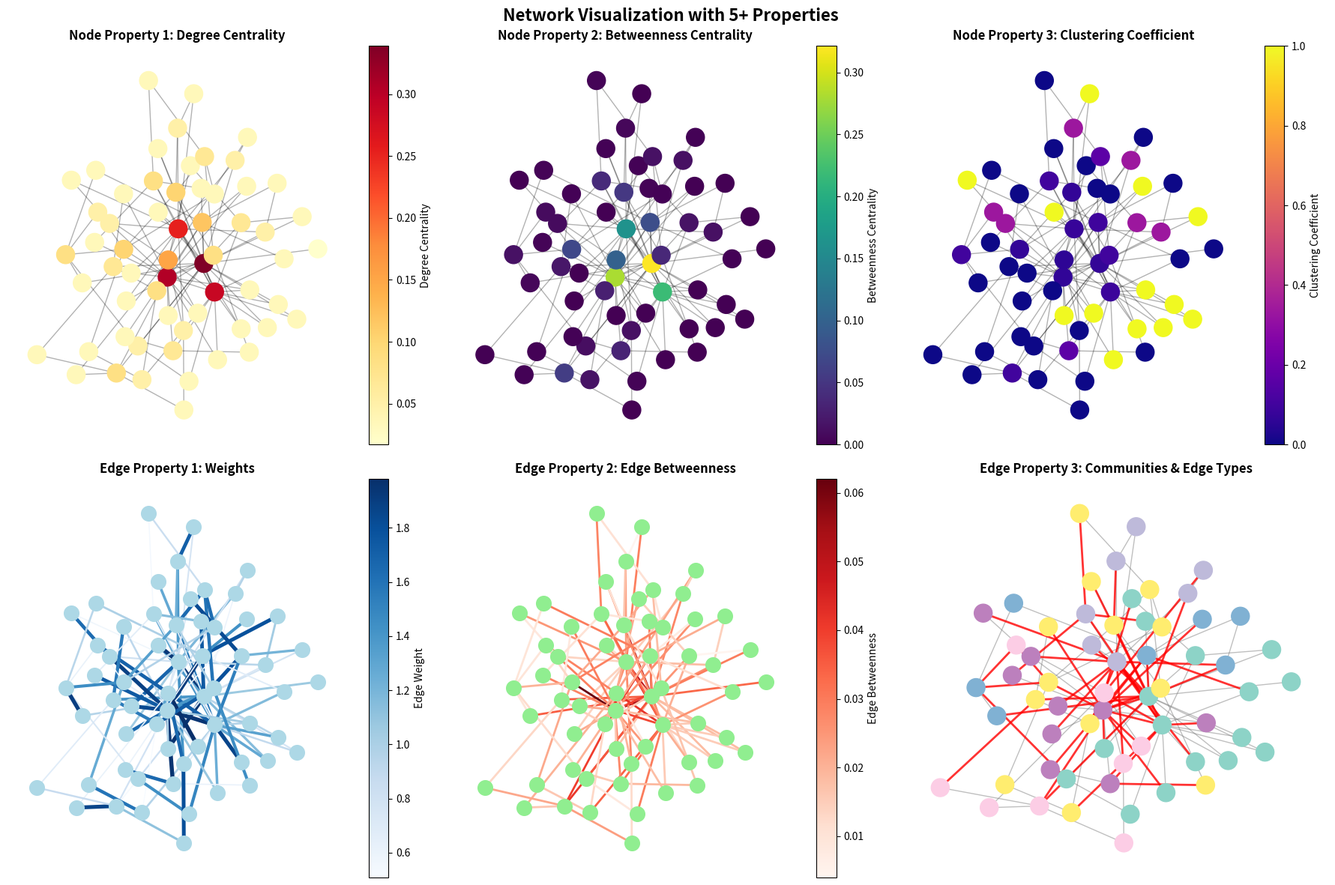

This chart was generated by the following Python code:
"""
Network Visualization Exercise
Creates a network with at least 50 nodes and displays at least 5 properties:
- Node properties: Degree Centrality, Betweenness Centrality
- Edge properties: Weight, Edge Betweenness, Community membership
"""

import networkx as nx
import matplotlib.pyplot as plt
import numpy as np
import pandas as pd
from matplotlib.colors import Normalize
from matplotlib.cm import ScalarMappable

# Set random seed for reproducibility
np.random.seed(42)

# Create a network using Barabasi-Albert model (scale-free network)
n_nodes = 60  # At least 50 nodes
m_edges = 2   # Number of edges to attach from a new node to existing nodes
G = nx.barabasi_albert_graph(n_nodes, m_edges)

print(f"Network created with {G.number_of_nodes()} nodes and {G.number_of_edges()} edges")

# ============================================================================
# CALCULATE NODE PROPERTIES
# ============================================================================

# Node Property 1: Degree Centrality
degree_centrality = nx.degree_centrality(G)
nx.set_node_attributes(G, degree_centrality, 'degree_centrality')

# Node Property 2: Betweenness Centrality
betweenness_centrality = nx.betweenness_centrality(G)
nx.set_node_attributes(G, betweenness_centrality, 'betweenness_centrality')

# Node Property 3: Clustering Coefficient
clustering_coef = nx.clustering(G)
nx.set_node_attributes(G, clustering_coef, 'clustering_coefficient')

print("\nNode Properties Calculated:")
print(f"- Degree Centrality (avg: {np.mean(list(degree_centrality.values())):.3f})")
print(f"- Betweenness Centrality (avg: {np.mean(list(betweenness_centrality.values())):.3f})")
print(f"- Clustering Coefficient (avg: {np.mean(list(clustering_coef.values())):.3f})")

# ============================================================================
# CALCULATE EDGE PROPERTIES
# ============================================================================

# Edge Property 1: Random weights
edge_weights = {edge: np.random.uniform(0.5, 2.0) for edge in G.edges()}
nx.set_edge_attributes(G, edge_weights, 'weight')

# Edge Property 2: Edge Betweenness Centrality
edge_betweenness = nx.edge_betweenness_centrality(G)
nx.set_edge_attributes(G, edge_betweenness, 'edge_betweenness')

# Edge Property 3: Community detection for edge membership
communities = nx.community.louvain_communities(G, seed=42)
node_to_community = {}
for idx, community in enumerate(communities):
    for node in community:
        node_to_community[node] = idx

nx.set_node_attributes(G, node_to_community, 'community')

# Mark edges that connect different communities
edge_type = {}
for edge in G.edges():
    if node_to_community[edge[0]] == node_to_community[edge[1]]:
        edge_type[edge] = 'intra-community'
    else:
        edge_type[edge] = 'inter-community'

nx.set_edge_attributes(G, edge_type, 'edge_type')

print("\nEdge Properties Calculated:")
print(f"- Weights (avg: {np.mean(list(edge_weights.values())):.3f})")
print(f"- Edge Betweenness (avg: {np.mean(list(edge_betweenness.values())):.3f})")
print(f"- Edge Types: {len([e for e in edge_type.values() if e == 'intra-community'])} intra-community, "
      f"{len([e for e in edge_type.values() if e == 'inter-community'])} inter-community")
print(f"\nNumber of communities detected: {len(communities)}")

# ============================================================================
# EXPORT FOR CYTOSCAPE
# ============================================================================

# Export nodes with attributes to CSV
nodes_data = []
for node in G.nodes():
    nodes_data.append({
        'id': node,
        'degree_centrality': degree_centrality[node],
        'betweenness_centrality': betweenness_centrality[node],
        'clustering_coefficient': clustering_coef[node],
        'community': node_to_community[node],
        'degree': G.degree(node)
    })

nodes_df = pd.DataFrame(nodes_data)
nodes_df.to_csv('network_nodes.csv', index=False)
print("\nNodes exported to: network_nodes.csv")

# Export edges with attributes to CSV
edges_data = []
for edge in G.edges():
    edges_data.append({
        'source': edge[0],
        'target': edge[1],
        'weight': edge_weights[edge],
        'edge_betweenness': edge_betweenness[edge],
        'edge_type': edge_type[edge]
    })

edges_df = pd.DataFrame(edges_data)
edges_df.to_csv('network_edges.csv', index=False)
print("Edges exported to: network_edges.csv")

# Export as GraphML (can be directly imported into Cytoscape)
nx.write_graphml(G, 'network.graphml')
print("Network exported to: network.graphml (for Cytoscape)")

# ============================================================================
# VISUALIZE WITH NETWORKX
# ============================================================================

fig, axes = plt.subplots(2, 3, figsize=(18, 12))
fig.suptitle('Network Visualization with 5+ Properties', fontsize=16, fontweight='bold')

# Use spring layout for all visualizations
pos = nx.spring_layout(G, k=0.5, iterations=50, seed=42)

# Plot 1: Degree Centrality
ax = axes[0, 0]
node_colors = [degree_centrality[node] for node in G.nodes()]
nodes = nx.draw_networkx_nodes(G, pos, node_color=node_colors, node_size=300, 
                               cmap='YlOrRd', ax=ax)
nx.draw_networkx_edges(G, pos, alpha=0.3, ax=ax)
ax.set_title('Node Property 1: Degree Centrality', fontweight='bold')
ax.axis('off')
plt.colorbar(nodes, ax=ax, label='Degree Centrality')

# Plot 2: Betweenness Centrality
ax = axes[0, 1]
node_colors = [betweenness_centrality[node] for node in G.nodes()]
nodes = nx.draw_networkx_nodes(G, pos, node_color=node_colors, node_size=300, 
                               cmap='viridis', ax=ax)
nx.draw_networkx_edges(G, pos, alpha=0.3, ax=ax)
ax.set_title('Node Property 2: Betweenness Centrality', fontweight='bold')
ax.axis('off')
plt.colorbar(nodes, ax=ax, label='Betweenness Centrality')

# Plot 3: Clustering Coefficient
ax = axes[0, 2]
node_colors = [clustering_coef[node] for node in G.nodes()]
nodes = nx.draw_networkx_nodes(G, pos, node_color=node_colors, node_size=300, 
                               cmap='plasma', ax=ax)
nx.draw_networkx_edges(G, pos, alpha=0.3, ax=ax)
ax.set_title('Node Property 3: Clustering Coefficient', fontweight='bold')
ax.axis('off')
plt.colorbar(nodes, ax=ax, label='Clustering Coefficient')

# Plot 4: Edge Weights
ax = axes[1, 0]
edge_weights_list = [edge_weights[edge] for edge in G.edges()]
nx.draw_networkx_nodes(G, pos, node_color='lightblue', node_size=200, ax=ax)
edges = nx.draw_networkx_edges(G, pos, width=[w*2 for w in edge_weights_list], 
                               edge_color=edge_weights_list, edge_cmap=plt.cm.Blues, ax=ax)
ax.set_title('Edge Property 1: Weights', fontweight='bold')
ax.axis('off')
sm = ScalarMappable(cmap=plt.cm.Blues, norm=Normalize(vmin=min(edge_weights_list), vmax=max(edge_weights_list)))
sm.set_array([])
plt.colorbar(sm, ax=ax, label='Edge Weight')

# Plot 5: Edge Betweenness
ax = axes[1, 1]
edge_bet_list = [edge_betweenness[edge] for edge in G.edges()]
nx.draw_networkx_nodes(G, pos, node_color='lightgreen', node_size=200, ax=ax)
edges = nx.draw_networkx_edges(G, pos, width=2, 
                               edge_color=edge_bet_list, edge_cmap=plt.cm.Reds, ax=ax)
ax.set_title('Edge Property 2: Edge Betweenness', fontweight='bold')
ax.axis('off')
sm = ScalarMappable(cmap=plt.cm.Reds, norm=Normalize(vmin=min(edge_bet_list), vmax=max(edge_bet_list)))
sm.set_array([])
plt.colorbar(sm, ax=ax, label='Edge Betweenness')

# Plot 6: Communities and Edge Types
ax = axes[1, 2]
node_colors = [node_to_community[node] for node in G.nodes()]
nx.draw_networkx_nodes(G, pos, node_color=node_colors, node_size=300, 
                       cmap='Set3', ax=ax)
# Draw intra-community edges in gray
intra_edges = [e for e in G.edges() if edge_type[e] == 'intra-community']
nx.draw_networkx_edges(G, pos, edgelist=intra_edges, edge_color='gray', 
                      width=1, alpha=0.5, ax=ax)
# Draw inter-community edges in red
inter_edges = [e for e in G.edges() if edge_type[e] == 'inter-community']
nx.draw_networkx_edges(G, pos, edgelist=inter_edges, edge_color='red', 
                      width=2, alpha=0.8, ax=ax)
ax.set_title('Edge Property 3: Communities & Edge Types', fontweight='bold')
ax.axis('off')

plt.tight_layout()
plt.savefig('network_visualization.png', dpi=300, bbox_inches='tight')
print("\nVisualization saved to: network_visualization.png")
plt.show()

# ============================================================================
# SUMMARY STATISTICS
# ============================================================================

print("\n" + "="*60)
print("NETWORK SUMMARY STATISTICS")
print("="*60)
print(f"Number of nodes: {G.number_of_nodes()}")
print(f"Number of edges: {G.number_of_edges()}")
print(f"Network density: {nx.density(G):.4f}")
print(f"Average clustering coefficient: {nx.average_clustering(G):.4f}")
print(f"Number of communities: {len(communities)}")
print(f"\nTop 5 nodes by Degree Centrality:")
top_degree = sorted(degree_centrality.items(), key=lambda x: x[1], reverse=True)[:5]
for node, value in top_degree:
    print(f"  Node {node}: {value:.4f}")
print(f"\nTop 5 nodes by Betweenness Centrality:")
top_betweenness = sorted(betweenness_centrality.items(), key=lambda x: x[1], reverse=True)[:5]
for node, value in top_betweenness:
    print(f"  Node {node}: {value:.4f}")
print("="*60)
